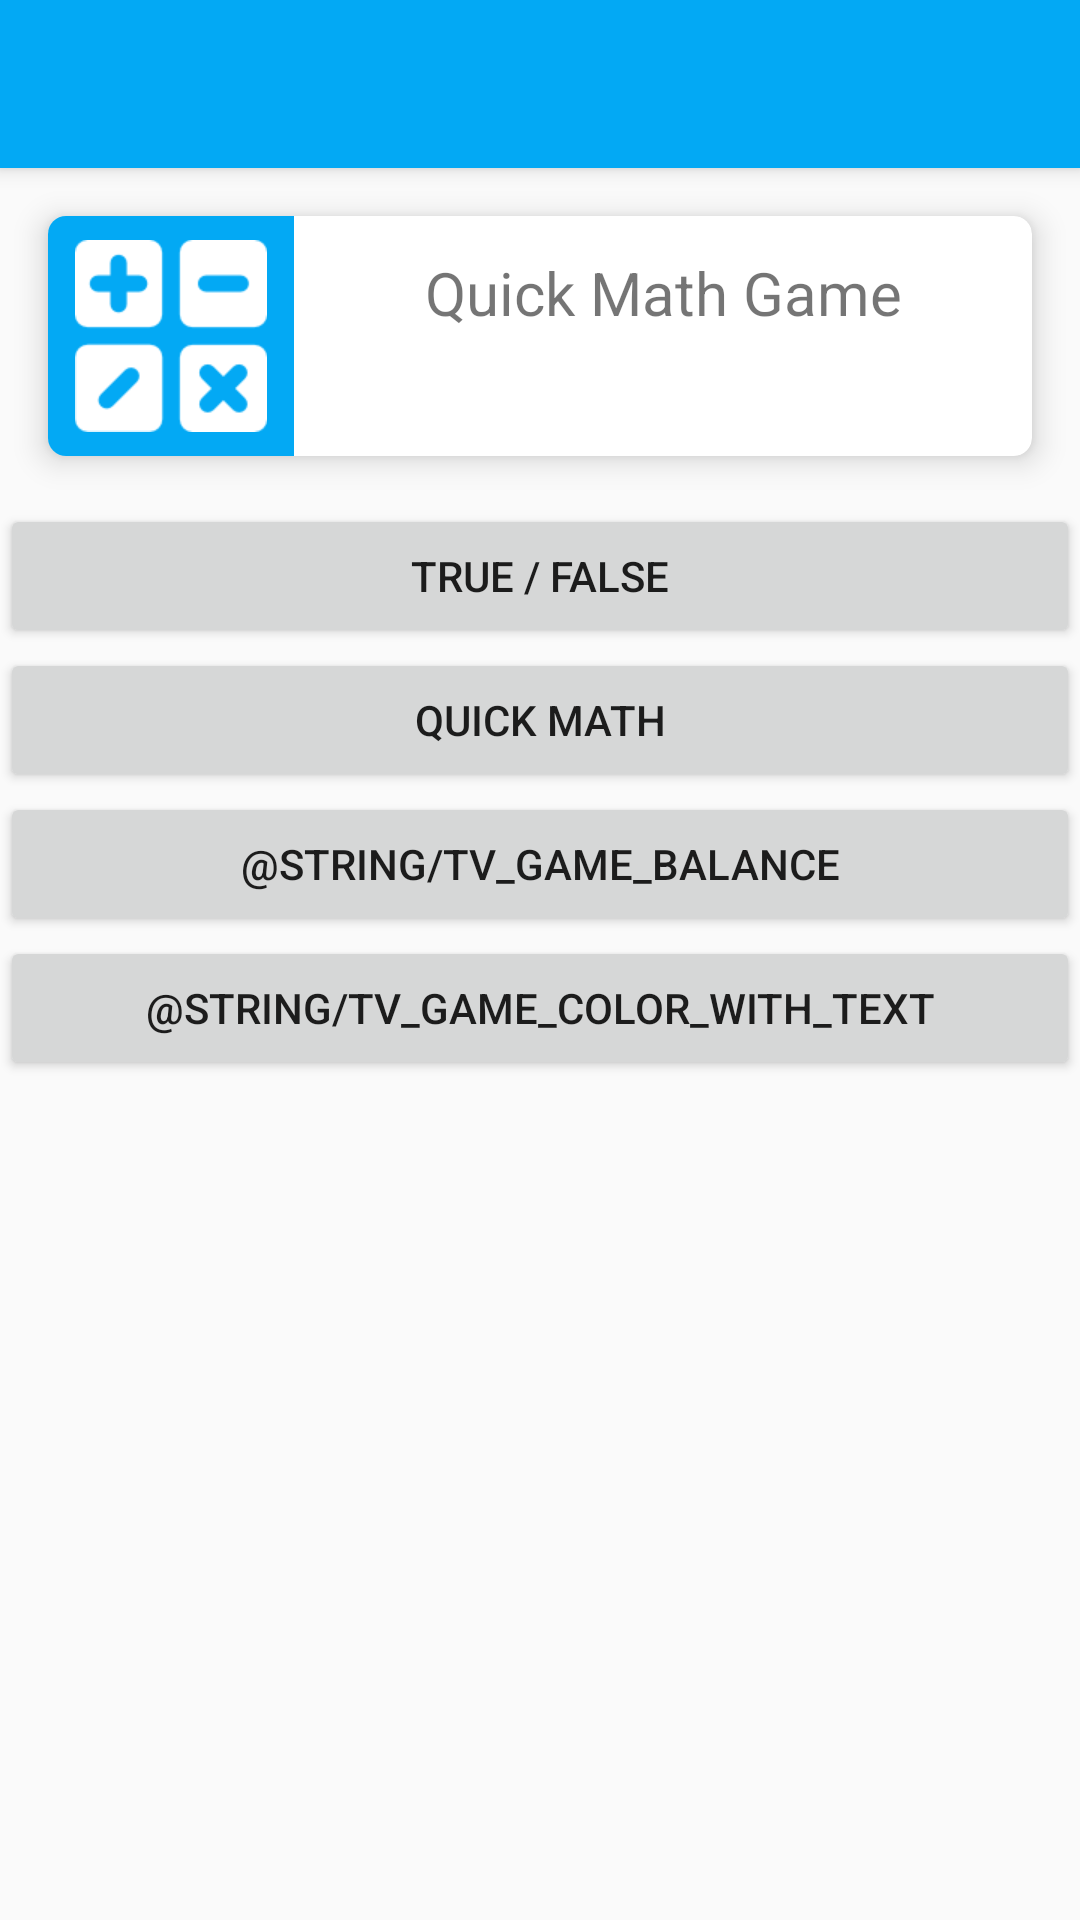

Produce the Android XML layout that renders to this screen, including the resource entries it uses.
<!-- AndroidManifest.xml: activity theme AppTheme.NoActionBar -->
<!-- res/layout/activity_main.xml -->
<?xml version="1.0" encoding="utf-8"?>
<android.support.design.widget.CoordinatorLayout xmlns:android="http://schemas.android.com/apk/res/android"
    xmlns:app="http://schemas.android.com/apk/res-auto"
    xmlns:tools="http://schemas.android.com/tools"
    android:layout_width="match_parent"
    android:layout_height="match_parent">

    <android.support.design.widget.AppBarLayout
        android:layout_width="match_parent"
        android:layout_height="wrap_content">


        <android.support.v7.widget.Toolbar
            android:id="@+id/toolBar"
            android:layout_width="match_parent"
            android:layout_height="?attr/actionBarSize"
            android:background="@color/colorPrimary"
            android:theme="@style/AppTheme.NoActionBar.AppBarOverlay" />


    </android.support.design.widget.AppBarLayout>


    <android.support.v4.widget.DrawerLayout
        android:id="@+id/drawer_main"
        android:layout_width="match_parent"
        android:layout_height="match_parent"
        app:layout_behavior="@string/appbar_scrolling_view_behavior"
        tools:openDrawer="start">

        <android.support.v4.widget.NestedScrollView
            android:layout_width="match_parent"
            android:layout_height="match_parent"
            android:fillViewport="false">

            <LinearLayout
                android:layout_width="match_parent"
                android:layout_height="wrap_content"
                android:orientation="vertical">

                <android.support.v7.widget.CardView
                    android:layout_width="match_parent"
                    android:layout_height="wrap_content"
                    android:layout_margin="16dp"
                    app:cardCornerRadius="6dp"
                    app:cardElevation="6dp"
                    app:cardPreventCornerOverlap="true">

                    <LinearLayout
                        android:layout_width="match_parent"
                        android:layout_height="wrap_content"
                        android:orientation="horizontal">

                        <ImageView
                            android:layout_width="0dp"
                            android:layout_height="wrap_content"
                            android:layout_gravity="center"
                            android:layout_weight="1"
                            android:background="@color/colorPrimary"
                            android:paddingBottom="8dp"
                            android:paddingTop="8dp"
                            android:src="@drawable/ic_game_quick_math" />

                        <LinearLayout
                            android:layout_width="0dp"
                            android:layout_height="match_parent"
                            android:layout_weight="3"
                            android:orientation="vertical"
                            android:paddingTop="12dp">

                            <TextView
                                android:layout_width="match_parent"
                                android:layout_height="wrap_content"
                                android:gravity="center"
                                android:text="Quick Math Game"
                                android:textSize="20sp" />
                        </LinearLayout>

                    </LinearLayout>
                </android.support.v7.widget.CardView>


                <Button
                    android:id="@+id/btnGameTrueFalse"
                    android:layout_width="match_parent"
                    android:layout_height="wrap_content"
                    android:text="@string/tv_game_true_false" />

                <Button
                    android:id="@+id/btnGameFreakingMath"
                    android:layout_width="match_parent"
                    android:layout_height="wrap_content"
                    android:text="@string/tv_game_quick_math" />

                <Button
                    android:id="@+id/btnGameBalance"
                    android:layout_width="match_parent"
                    android:layout_height="wrap_content"
                    android:text="@string/tv_game_balance" />

                <Button
                    android:id="@+id/btnGameColorWithText"
                    android:layout_width="match_parent"
                    android:layout_height="wrap_content"
                    android:text="@string/tv_game_color_with_text" />
            </LinearLayout>
        </android.support.v4.widget.NestedScrollView>

        <android.support.design.widget.NavigationView
            android:id="@+id/navigation_main"
            android:layout_width="match_parent"
            android:layout_height="match_parent"
            android:layout_gravity="start"
            android:background="@color/white"
            android:visibility="gone"
            app:menu="@menu/navigation_main" />
    </android.support.v4.widget.DrawerLayout>

</android.support.design.widget.CoordinatorLayout>
<!-- resources referenced by this layout -->
<resources>
  <color name="colorPrimary">#03A9F4</color>
  <color name="white">#FFFFFF</color>
  <!-- drawable ic_game_quick_math: png bitmap (drawable-xhdpi, 2519 bytes) -->
  <string name="tv_game_quick_math">Quick Math</string>
  <string name="tv_game_true_false">True / False</string>
  <style name="AppTheme.NoActionBar.AppBarOverlay" parent="ThemeOverlay.AppCompat.Dark.ActionBar" />
  <style name="AppTheme.NoActionBar">
          <item name="windowActionBar">false</item>
          <item name="windowNoTitle">true</item>
      </style>
</resources>
